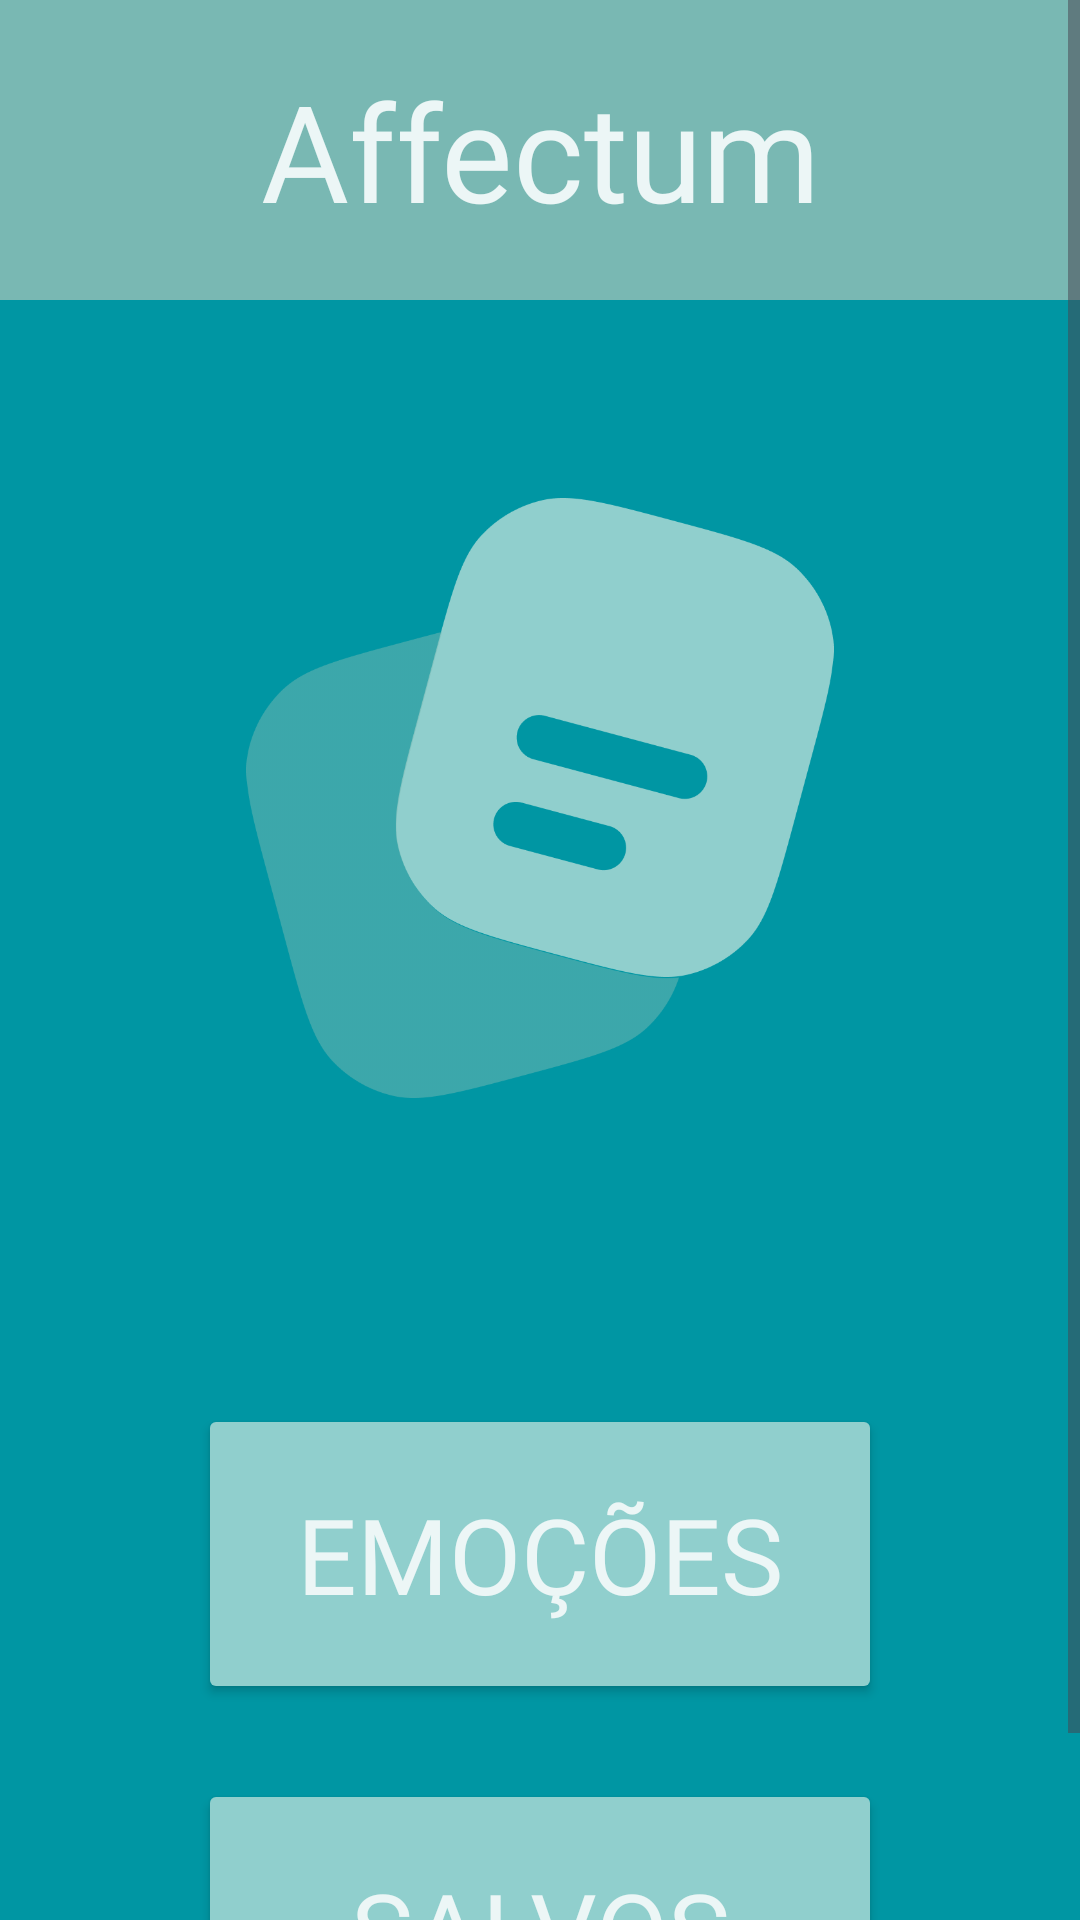

Produce the Android XML layout that renders to this screen, including the resource entries it uses.
<!-- AndroidManifest.xml: application theme Theme.Affectum -->
<!-- res/layout/activity_main.xml -->
<?xml version="1.0" encoding="utf-8"?>
<ScrollView xmlns:android="http://schemas.android.com/apk/res/android"
    android:layout_width="match_parent"
    android:layout_height="match_parent"
    android:background="@color/CorFundo">
    <RelativeLayout
        android:layout_width="match_parent"
        android:layout_height="match_parent">

        <RelativeLayout
            android:id="@+id/affectum"
            android:layout_width="match_parent"
            android:layout_height="100dp"
            android:background="#79B8B3"
            android:padding="16dp">

            <TextView
                android:layout_width="match_parent"
                android:layout_height="wrap_content"
                android:layout_centerInParent="true"
                android:gravity="center"
                android:text="Affectum"
                android:fontFamily="@font/nixie_one"
                android:textColor="#ECF6F6"
                android:textSize="45dp" />
        </RelativeLayout>

        <RelativeLayout
            android:id="@+id/affectumImagem"
            android:layout_width="match_parent"
            android:layout_height="wrap_content"
            android:layout_below="@+id/affectum"
            android:padding="16dp">

            <ImageView
                android:layout_width="400dp"
                android:layout_height="200dp"
                android:layout_marginTop="50dp"
                android:src="@drawable/affectum"/>
        </RelativeLayout>

        <RelativeLayout
            android:id="@+id/affectumBotoes"
            android:layout_width="match_parent"
            android:layout_height="wrap_content"
            android:layout_below="@+id/affectumImagem"
            android:padding="16dp"
            android:layout_marginTop="70dp">

            <Button
                android:id="@+id/emocao"
                android:layout_width="330dp"
                android:layout_height="100dp"
                android:layout_marginLeft="50dp"
                android:layout_marginRight="50dp"
                android:backgroundTint="#90CFCD"
                android:textColor="@color/CorLetra"
                android:gravity="center"
                android:text="Emoções"
                android:textSize="35sp"
                android:fontFamily="@font/nixie_one"
                android:textAlignment="center" />

            <Button
                android:id="@+id/salvos"
                android:layout_width="330dp"
                android:layout_height="100dp"
                android:layout_below="@+id/emocao"
                android:layout_marginTop="25dp"
                android:layout_marginLeft="50dp"
                android:layout_marginRight="50dp"
                android:gravity="center"
                android:text="Salvos"
                android:textColor="@color/CorLetra"
                android:textSize="35sp"
                android:fontFamily="@font/nixie_one"
                android:textAlignment="center"
                android:backgroundTint="#90CFCD"/>

        </RelativeLayout>
    </RelativeLayout>
</ScrollView>
<!-- resources referenced by this layout -->
<resources>
  <color name="CorFundo">#0096A3</color>
  <color name="CorLetra">#ECF6F6</color>
  <!-- drawable affectum: png bitmap (drawable, 28859 bytes) -->
  <style name="Theme.Affectum" parent="Base.Theme.Affectum" />
  <style name="Base.Theme.Affectum" parent="Theme.Material3.DayNight.NoActionBar">
          
          
          <item name="android:statusBarColor">@color/CorSecundaria</item>
          <item name="android:navigationBarColor">@color/CorFundo</item>
      </style>
  <color name="CorSecundaria">#79B8B3</color>
</resources>
